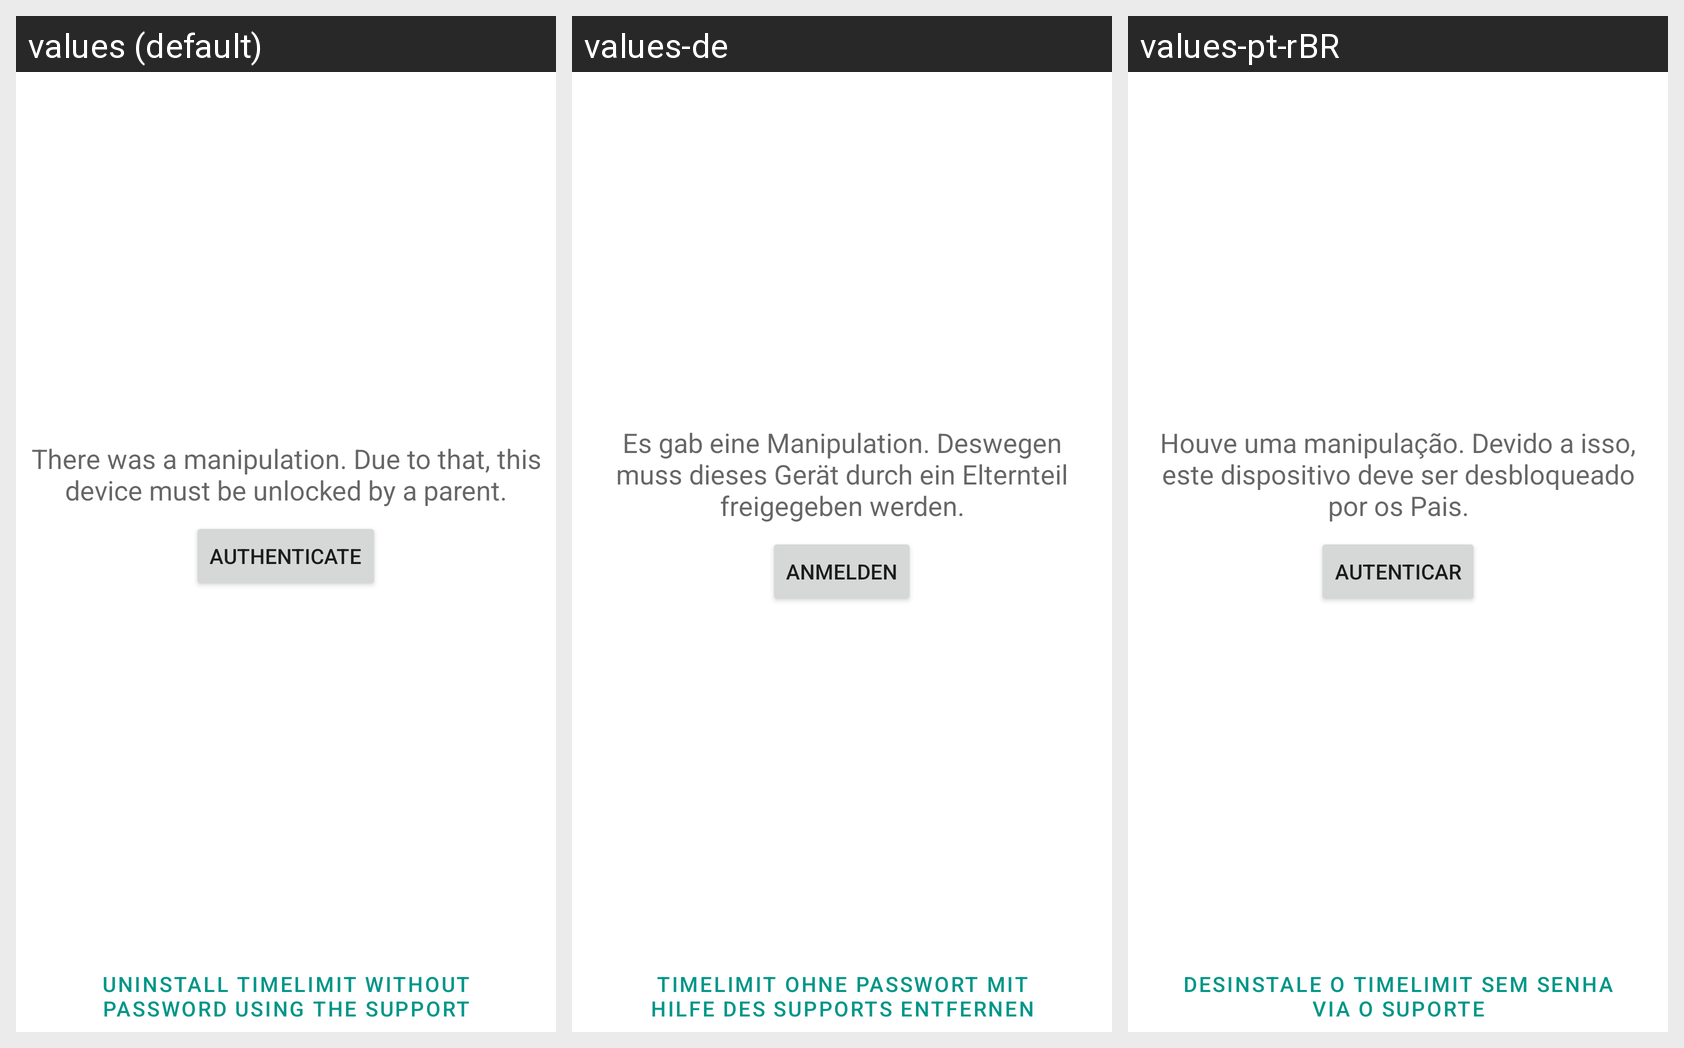

Locale-by-locale string values for the Android screen shown in this grid:
Android screen res/layout/activity_unlock_after_manipulation.xml rendered under 3 locales, left to right: values (default), values-de, values-pt-rBR. Device: Nexus 5 (rendered at 1080×1920; each locale shown at half size, 540×960, under a caption strip naming it); theme AppTheme.
Strings drawn on this screen, with the default value and each locale's value (text and hints the layout hard-codes, and strings that could not be matched under every locale, appear in the picture but are not listed):

manipulation_activity_intro
  values: There was a manipulation. Due to that, this device must be unlocked by a parent.
  values-de: Es gab eine Manipulation. Deswegen muss dieses Gerät durch ein Elternteil freigegeben werden.
  values-pt-rBR: Houve uma manipulação. Devido a isso, este dispositivo deve ser desbloqueado por os Pais.

add_user_authentication_required_btn
  values: Authenticate
  values-de: Anmelden
  values-pt-rBR: Autenticar

backdoor_start_btn
  values: Uninstall TimeLimit without password using the support
  values-de: TimeLimit ohne Passwort mit Hilfe des Supports entfernen
  values-pt-rBR: Desinstale o TimeLimit sem senha via o Suporte
